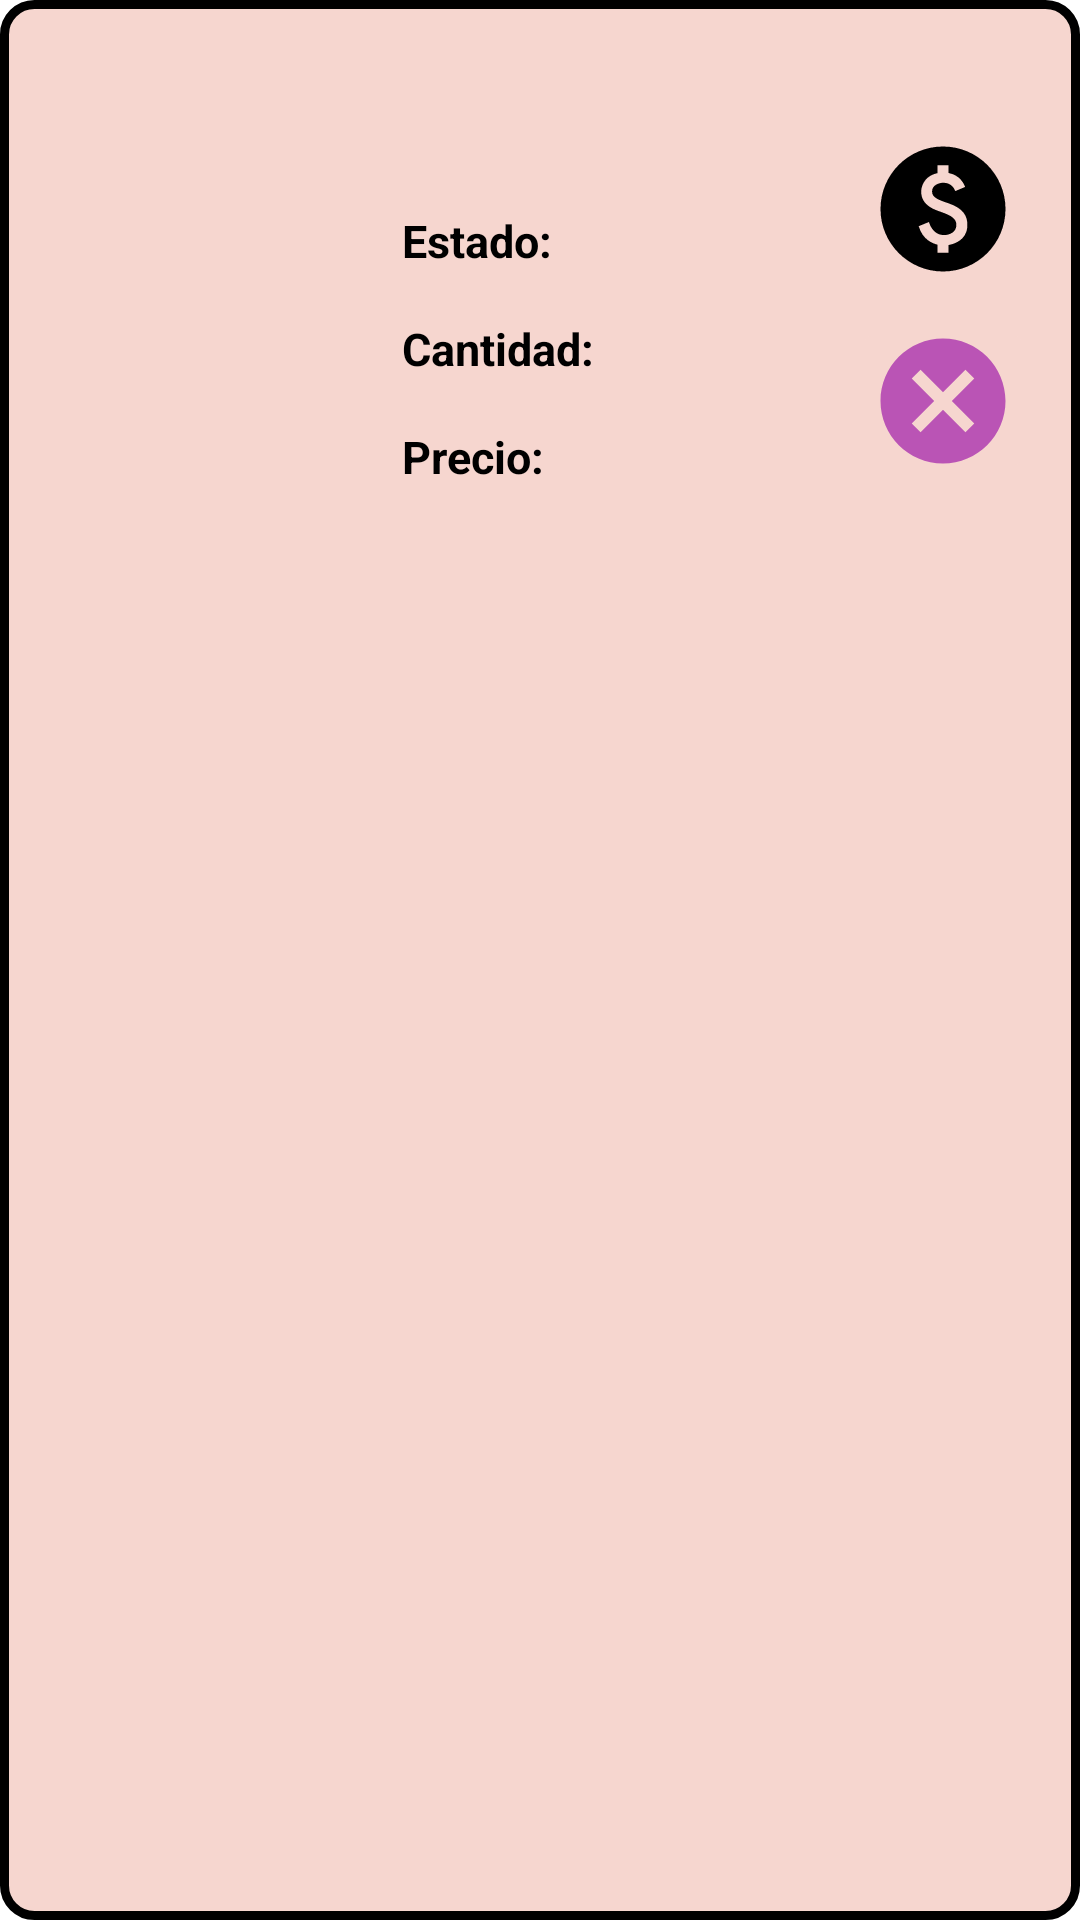

Write the Android layout XML for this screen, with the resource values it uses.
<!-- AndroidManifest.xml: application theme Theme.Proyecto -->
<!-- res/layout/productocar_cli.xml -->
<?xml version="1.0" encoding="utf-8"?>
<androidx.constraintlayout.widget.ConstraintLayout xmlns:android="http://schemas.android.com/apk/res/android"
    xmlns:app="http://schemas.android.com/apk/res-auto"
    xmlns:tools="http://schemas.android.com/tools"
    android:background="@drawable/cuadro_card"
    android:layout_width="match_parent"
    android:layout_height="wrap_content"
    android:layout_marginTop="5dp"
    android:layout_marginLeft="5dp"
    android:layout_marginRight="5dp">

    <TextView
        android:id="@+id/Titulo_cart"
        android:layout_width="221dp"
        android:layout_height="37dp"
        android:layout_marginStart="96dp"
        android:layout_marginTop="12dp"
        android:text=""
        android:textAlignment="center"
        android:textColor="@color/black"
        android:textSize="25dp"
        android:textStyle="bold"
        app:layout_constraintStart_toStartOf="parent"
        app:layout_constraintTop_toTopOf="parent" />

    <TextView
        android:id="@+id/textView11"
        android:layout_width="wrap_content"
        android:layout_height="24dp"
        android:layout_marginStart="132dp"
        android:layout_marginTop="68dp"
        android:text="Estado:"
        android:textColor="@color/black"
        android:textSize="15dp"
        android:textStyle="bold"
        app:layout_constraintStart_toStartOf="parent"
        app:layout_constraintTop_toTopOf="parent" />

    <TextView
        android:id="@+id/textView12"
        android:layout_width="wrap_content"
        android:layout_height="24dp"
        android:layout_marginStart="132dp"
        android:layout_marginTop="104dp"
        android:text="Cantidad:"
        android:textColor="@color/black"
        android:textSize="15dp"
        android:textStyle="bold"
        app:layout_constraintStart_toStartOf="parent"
        app:layout_constraintTop_toTopOf="parent" />

    <TextView
        android:id="@+id/textView13"
        android:layout_width="wrap_content"
        android:layout_height="24dp"
        android:layout_marginStart="132dp"
        android:layout_marginTop="140dp"
        android:text="Precio:"
        android:textColor="@color/black"
        android:textSize="15dp"
        android:textStyle="bold"
        app:layout_constraintStart_toStartOf="parent"
        app:layout_constraintTop_toTopOf="parent" />

    <TextView
        android:id="@+id/Estado_car"
        android:layout_width="135dp"
        android:layout_height="24dp"
        android:layout_marginStart="185dp"
        android:layout_marginTop="68dp"
        android:text=""
        android:textColor="@color/black"
        android:textSize="15dp"
        android:textStyle="bold"
        app:layout_constraintStart_toStartOf="parent"
        app:layout_constraintTop_toTopOf="parent" />

    <TextView
        android:id="@+id/canti_fi"
        android:layout_width="120dp"
        android:layout_height="24dp"
        android:layout_marginStart="200dp"
        android:layout_marginTop="104dp"
        android:text=""
        android:textColor="@color/black"
        android:textSize="15dp"
        android:textStyle="bold"
        app:layout_constraintStart_toStartOf="parent"
        app:layout_constraintTop_toTopOf="parent" />

    <TextView
        android:id="@+id/Precio_fifi"
        android:layout_width="140dp"
        android:layout_height="24dp"
        android:layout_marginStart="182dp"
        android:layout_marginTop="140dp"
        android:text=""
        android:textColor="@color/black"
        android:textSize="15dp"
        android:textStyle="bold"
        app:layout_constraintStart_toStartOf="parent"
        app:layout_constraintTop_toTopOf="parent" />

    <TextView
        android:id="@+id/Pp"
        android:layout_width="1dp"
        android:layout_height="1dp"
        android:layout_marginStart="184dp"
        android:layout_marginTop="170dp"
        android:layout_marginEnd="50dp"
        android:text=""
        app:layout_constraintStart_toStartOf="parent"
        app:layout_constraintTop_toTopOf="parent" />



    <ImageView
        android:id="@+id/ima_car"
        android:layout_width="106dp"
        android:layout_height="104dp"
        android:layout_marginTop="52dp"

        app:layout_constraintEnd_toEndOf="parent"
        app:layout_constraintHorizontal_bias="0.052"
        app:layout_constraintStart_toStartOf="parent"
        app:layout_constraintTop_toTopOf="parent"
        tools:srcCompat="@tools:sample/avatars" />

    <ImageButton
        android:id="@+id/Pagar"
        android:layout_width="60dp"
        android:layout_height="55dp"
        android:layout_marginTop="40dp"
        android:backgroundTint="@color/rosa_fondo"
        app:layout_constraintEnd_toEndOf="parent"
        app:layout_constraintHorizontal_bias="0.954"
        app:layout_constraintStart_toStartOf="parent"
        app:layout_constraintTop_toTopOf="parent"
        app:srcCompat="@drawable/baseline_paid_50" />

    <ImageButton
        android:id="@+id/Eliminar_car"
        android:layout_width="60dp"
        android:layout_height="55dp"
        android:layout_marginTop="104dp"
        android:backgroundTint="@color/rosa_fondo"
        app:layout_constraintEnd_toEndOf="parent"
        app:layout_constraintHorizontal_bias="0.954"
        app:layout_constraintStart_toStartOf="parent"
        app:layout_constraintTop_toTopOf="parent"
        app:srcCompat="@drawable/baseline_cancel2_24" />
</androidx.constraintlayout.widget.ConstraintLayout>
<!-- resources referenced by this layout -->
<resources>
  <color name="black">#FF000000</color>
  <color name="rosa_fondo">#F6D6CF</color>
  <!-- drawable baseline_cancel2_24 (drawable) -->
  <vector android:height="50dp" android:tint="#BA54B5"
      android:viewportHeight="24" android:viewportWidth="24"
      android:width="50dp" xmlns:android="http://schemas.android.com/apk/res/android">
      <path android:fillColor="@android:color/white" android:pathData="M12,2C6.47,2 2,6.47 2,12s4.47,10 10,10 10,-4.47 10,-10S17.53,2 12,2zM17,15.59L15.59,17 12,13.41 8.41,17 7,15.59 10.59,12 7,8.41 8.41,7 12,10.59 15.59,7 17,8.41 13.41,12 17,15.59z"/>
  </vector>
  <!-- drawable baseline_paid_50 (drawable) -->
  <vector android:height="50dp" android:tint="#000000"
      android:viewportHeight="24" android:viewportWidth="24"
      android:width="50dp" xmlns:android="http://schemas.android.com/apk/res/android">
      <path android:fillColor="@android:color/white" android:pathData="M12,2C6.48,2 2,6.48 2,12s4.48,10 10,10s10,-4.48 10,-10S17.52,2 12,2zM12.88,17.76V19h-1.75v-1.29c-0.74,-0.18 -2.39,-0.77 -3.02,-2.96l1.65,-0.67c0.06,0.22 0.58,2.09 2.4,2.09c0.93,0 1.98,-0.48 1.98,-1.61c0,-0.96 -0.7,-1.46 -2.28,-2.03c-1.1,-0.39 -3.35,-1.03 -3.35,-3.31c0,-0.1 0.01,-2.4 2.62,-2.96V5h1.75v1.24c1.84,0.32 2.51,1.79 2.66,2.23l-1.58,0.67c-0.11,-0.35 -0.59,-1.34 -1.9,-1.34c-0.7,0 -1.81,0.37 -1.81,1.39c0,0.95 0.86,1.31 2.64,1.9c2.4,0.83 3.01,2.05 3.01,3.45C15.9,17.17 13.4,17.67 12.88,17.76z"/>
  </vector>
  <!-- drawable cuadro_card (drawable) -->
  <?xml version="1.0" encoding="utf-8"?>
  <shape xmlns:android="http://schemas.android.com/apk/res/android">
  
      <solid android:color="@color/rosa_fondo"/>
  
      <stroke android:width="3dp"
          android:color="#ff000000"/>
  
      <padding android:left="2dp"
          android:top="2dp"
          android:right="2dp"
          android:bottom="2dp"/>
  
      <corners android:radius="30px"/>
  </shape>
  <style name="Theme.Proyecto" parent="Base.Theme.Proyecto" />
  <style name="Base.Theme.Proyecto" parent="Theme.MaterialComponents.DayNight.NoActionBar">
          
          
      </style>
</resources>
